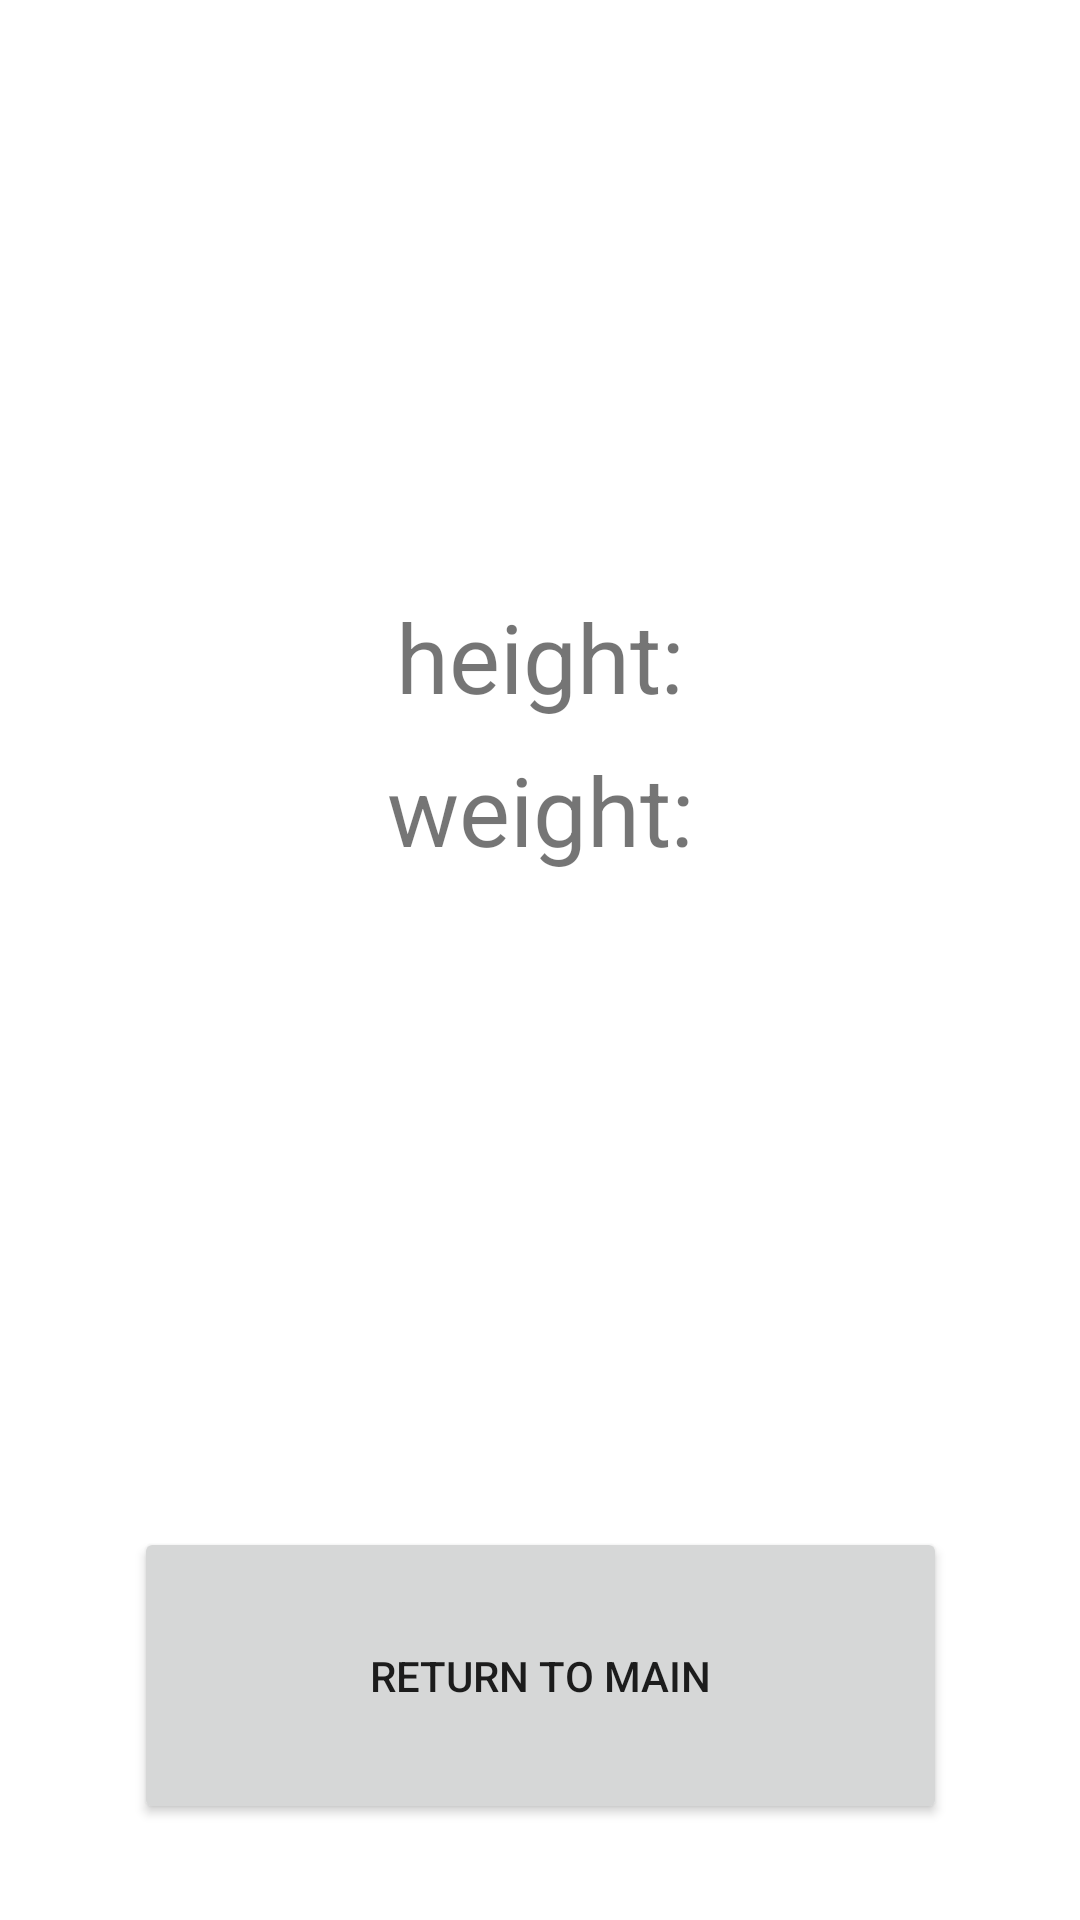

Android layout source for this screen:
<!-- AndroidManifest.xml: application theme Theme.Favweather -->
<!-- res/layout/activity_details.xml -->
<?xml version="1.0" encoding="utf-8"?>
<androidx.constraintlayout.widget.ConstraintLayout xmlns:android="http://schemas.android.com/apk/res/android"
    xmlns:app="http://schemas.android.com/apk/res-auto"
    xmlns:tools="http://schemas.android.com/tools"
    android:layout_width="match_parent"
    android:layout_height="match_parent"
    tools:context=".DetailsActivity">

    <Button
        android:id="@+id/backToMainBtn"
        android:layout_width="271dp"
        android:layout_height="99dp"
        android:layout_marginBottom="32dp"
        android:onClick="returnMain"
        android:text="@string/return_to_main"
        app:layout_constraintBottom_toBottomOf="parent"
        app:layout_constraintEnd_toEndOf="parent"
        app:layout_constraintStart_toStartOf="parent" />

    <TextView
        android:id="@+id/heightText"
        android:layout_width="wrap_content"
        android:layout_height="wrap_content"
        android:layout_marginTop="37dp"
        android:text="@string/height"
        android:textSize="32sp"
        app:layout_constraintEnd_toEndOf="parent"
        app:layout_constraintStart_toStartOf="parent"
        app:layout_constraintTop_toBottomOf="@+id/imageView" />

    <TextView
        android:id="@+id/weightText"
        android:layout_width="wrap_content"
        android:layout_height="wrap_content"
        android:layout_marginTop="8dp"
        android:text="@string/weight"
        android:textSize="32sp"
        app:layout_constraintEnd_toEndOf="parent"
        app:layout_constraintStart_toStartOf="parent"
        app:layout_constraintTop_toBottomOf="@+id/heightText" />

    <TextView
        android:id="@+id/nameText"
        android:layout_width="wrap_content"
        android:layout_height="wrap_content"
        android:layout_marginTop="32dp"
        android:layout_marginBottom="654dp"
        android:textSize="34sp"
        app:layout_constraintBottom_toBottomOf="parent"
        app:layout_constraintEnd_toEndOf="parent"
        app:layout_constraintStart_toStartOf="parent"
        app:layout_constraintTop_toTopOf="parent" />

    <ImageView
        android:id="@+id/imageView"
        android:layout_width="181dp"
        android:layout_height="174dp"
        app:layout_constraintBottom_toTopOf="@+id/heightText"
        app:layout_constraintEnd_toEndOf="parent"
        app:layout_constraintStart_toStartOf="parent"
        app:layout_constraintTop_toBottomOf="@+id/nameText"
        app:srcCompat="@drawable/ic_launcher_foreground"
        tools:ignore="ImageContrastCheck" />

</androidx.constraintlayout.widget.ConstraintLayout>
<!-- resources referenced by this layout -->
<resources>
  <string name="height">height:</string>
  <string name="return_to_main">Return to main</string>
  <string name="weight">weight:</string>
  <style name="Theme.Favweather" parent="Theme.MaterialComponents.DayNight.DarkActionBar">
          
          <item name="colorPrimary">@color/purple_500</item>
          <item name="colorPrimaryVariant">@color/purple_700</item>
          <item name="colorOnPrimary">@color/white</item>
          
          <item name="colorSecondary">@color/teal_200</item>
          <item name="colorSecondaryVariant">@color/teal_700</item>
          <item name="colorOnSecondary">@color/black</item>
          
          <item name="android:statusBarColor" tools:targetApi="l">?attr/colorPrimaryVariant</item>
          
      </style>
  <!-- not gathered from this repository: default colours our renderer supplied (Android Studio template values) -->
  <color name="purple_500">#FF6200EE</color>
  <color name="purple_700">#FF3700B3</color>
  <color name="teal_200">#FF03DAC5</color>
  <color name="teal_700">#FF018786</color>
  <color name="black">#FF000000</color>
  <color name="white">#FFFFFFFF</color>
</resources>
